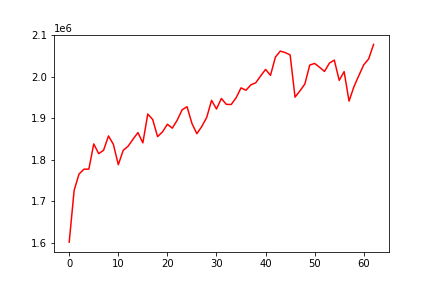

Source data for this figure (header and first rows):
, 0
0, 1601942
1, 1726480
2, 1765759
3, 1777394
4, 1777611
5, 1838225
6, 1814818
7, 1822956
8, 1857430
9, 1837035
10, 1788183
11, 1822778
12, 1832825
13, 1849589
14, 1865415
15, 1840778
16, 1910113
17, 1897016
18, 1855797
19, 1867159
20, 1885555
21, 1876152
22, 1895415
23, 1920305
24, 1927732
25, 1887382
26, 1862860
27, 1880073
28, 1901679
29, 1943051
30, 1922323
31, 1947618
32, 1933440
33, 1933091
34, 1949287
35, 1973084
36, 1967372
37, 1980344
38, 1985405
39, 2001798
40, 2017472
41, 2003249
42, 2047068
43, 2061639
44, 2058033
45, 2052364
46, 1950775
47, 1965832
48, 1982435
49, 2028070
50, 2031837
51, 2022625
52, 2012632
53, 2032601
54, 2039909
55, 1991161
56, 2012241
57, 1941181
58, 1976001
59, 2002801
... 3 more rows
